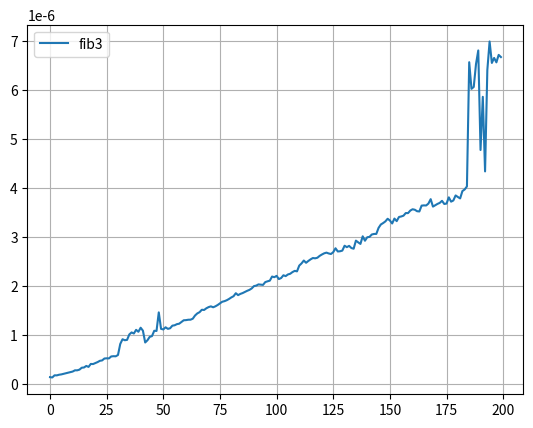

The matplotlib source for this figure:
'''
    Данный скрипт строит графики зависимости времени работы двух функций,
    вычисляющих n-ое число Фибонначи по различным аллгоритмам,
    в зависимости от входных данныx(т.е. в зависимости от n)
'''    
from matplotlib import pyplot as plt
import time

def timed(f, *args, i_iter=100):
    acc = float('inf')
    for i in range(i_iter):
        t0 = time.perf_counter()
        f(*args)
        t1 = time.perf_counter()
        acc = min(acc, t1-t0)
    return acc 

def compare(fs, args):
	for f in fs:
		plt.plot(args, [timed(f, arg) for arg in args], label=f.__name__)
		plt.legend()
		plt.grid(True)
	plt.show()

def fib1(n):
	assert n >= 0
	return n if n <=1 else fib1(n-1) + fib1(n-2)

def fib3(n):
    assert n >=0
    f0, f1 =0, 1
    for i in range(n-1):
        f0, f1 = f1, f1 +f0
    return f1
if __name__ == '__main__':
    compare([fib3], list(range(200)))


